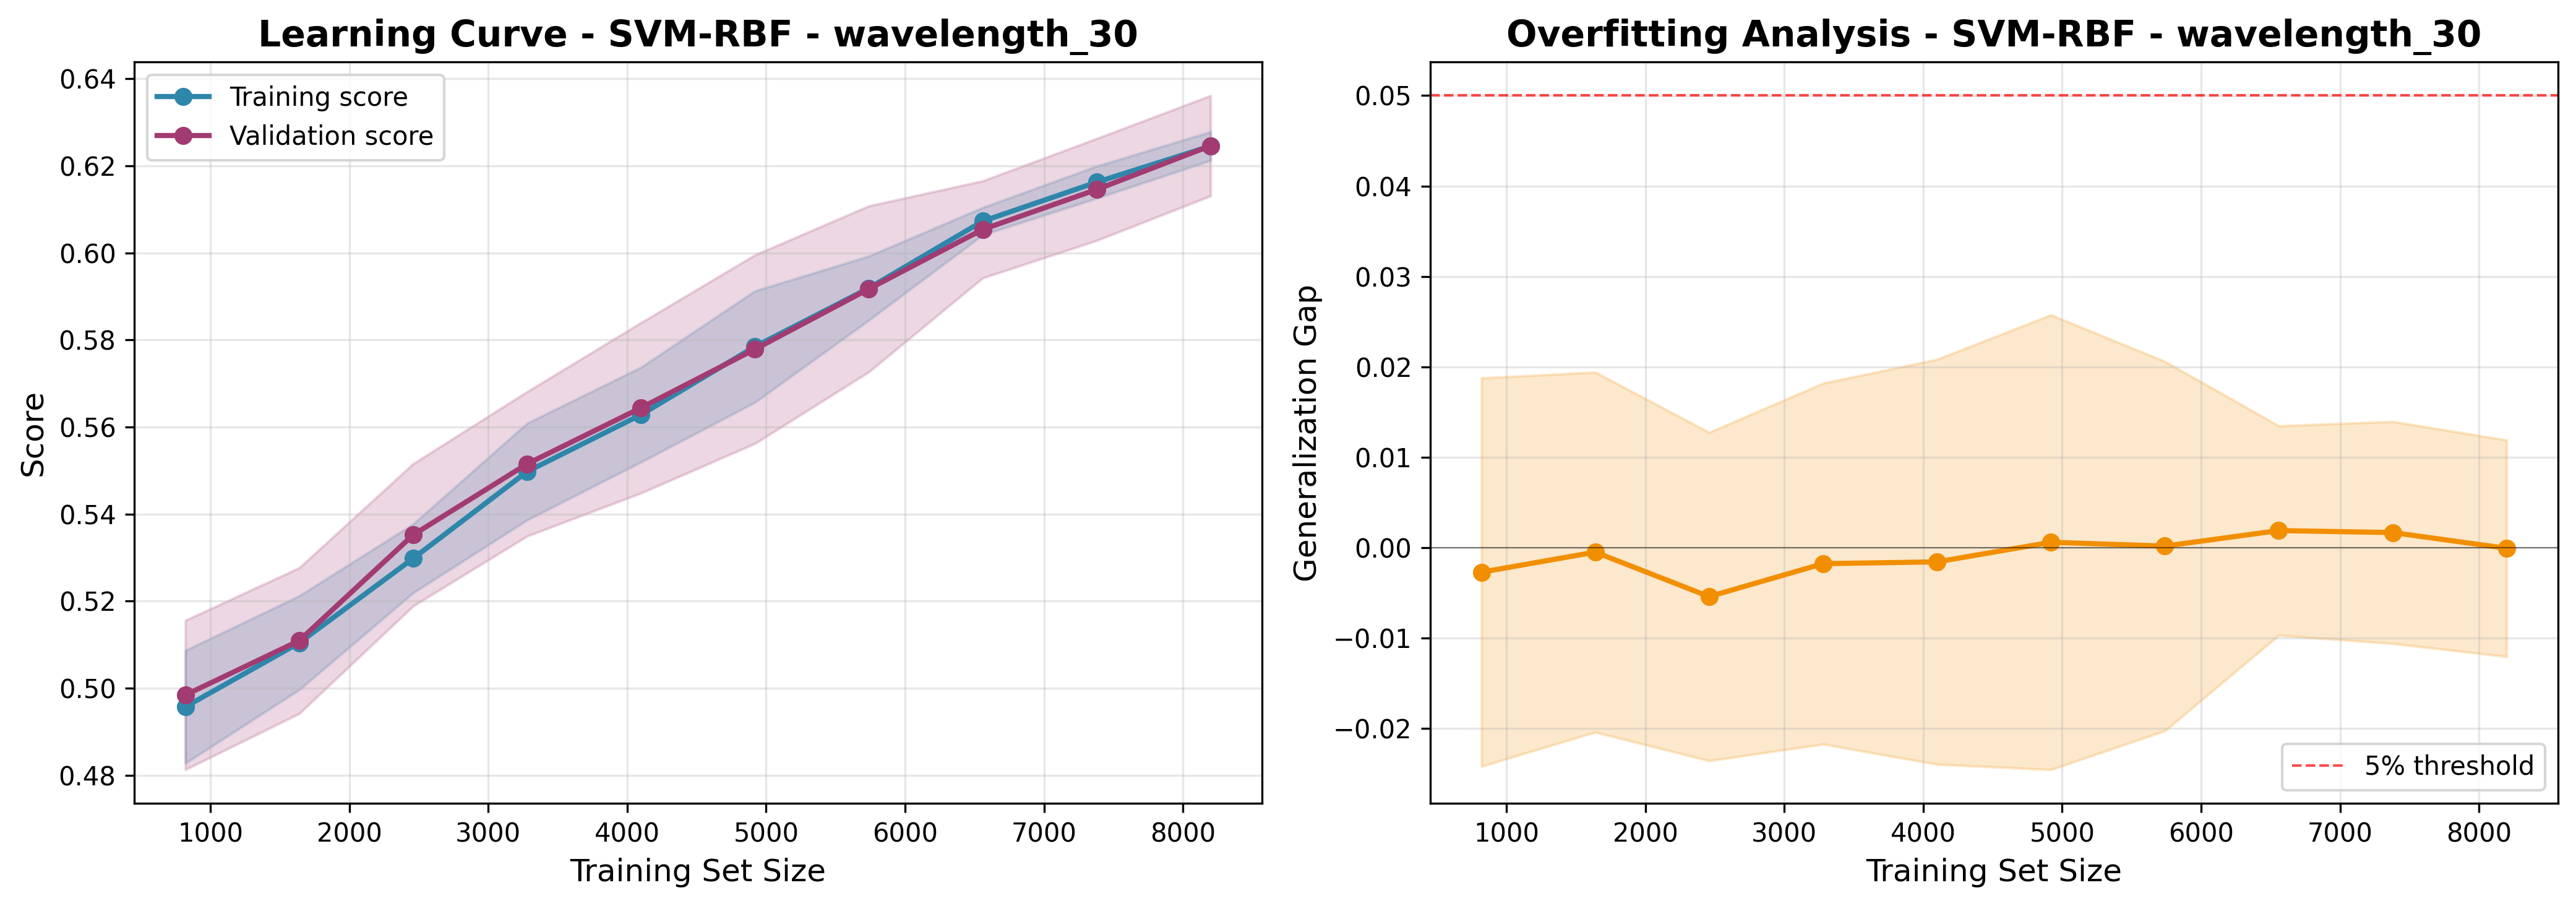

Values plotted in this chart, from the file beside it:
train_size, train_score_mean, train_score_std, val_score_mean, val_score_std, gap_mean, gap_std
819, 0.4957, 0.01294, 0.4984, 0.01714, -0.002713, 0.02148
1639, 0.5104, 0.01077, 0.5109, 0.01675, -0.0004936, 0.01991
2459, 0.5298, 0.0079, 0.5352, 0.01635, -0.005411, 0.01816
3279, 0.5497, 0.01111, 0.5515, 0.01659, -0.001771, 0.01996
4099, 0.5628, 0.01088, 0.5644, 0.01958, -0.00157, 0.0224
4919, 0.5785, 0.01279, 0.5779, 0.02166, 0.0005972, 0.02515
5739, 0.5919, 0.007356, 0.5917, 0.01906, 0.0001728, 0.02043
6559, 0.6073, 0.003139, 0.6054, 0.01115, 0.001891, 0.01159
7379, 0.6162, 0.003679, 0.6145, 0.01172, 0.001672, 0.01228
8199, 0.6245, 0.00329, 0.6246, 0.01152, -7.018107502698712e-05, 0.01198
